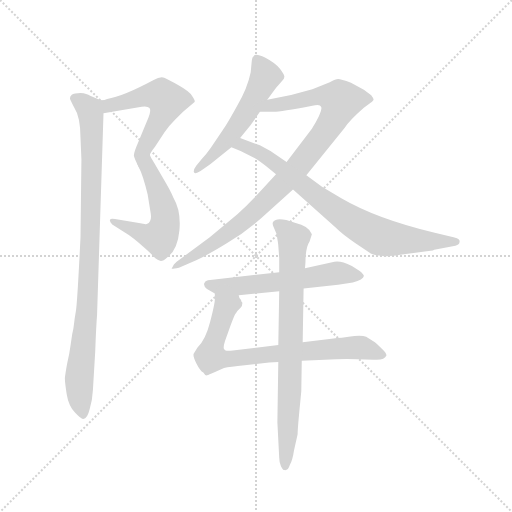
t = 0.00 s
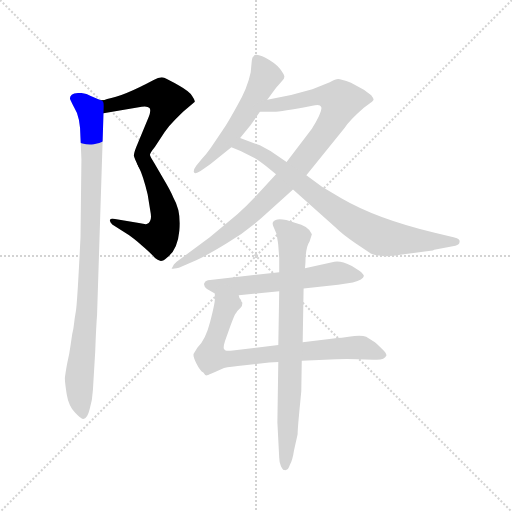
t = 1.54 s
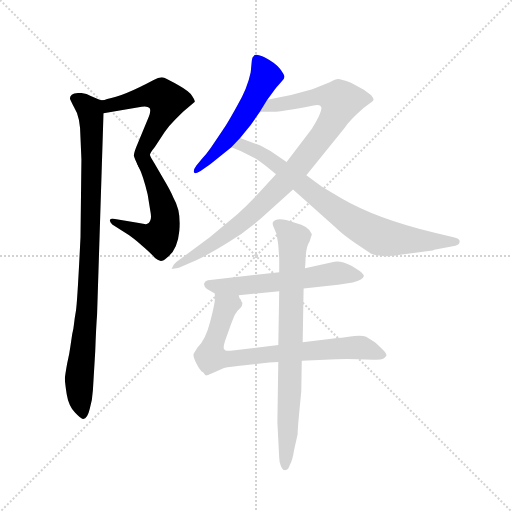
t = 3.07 s
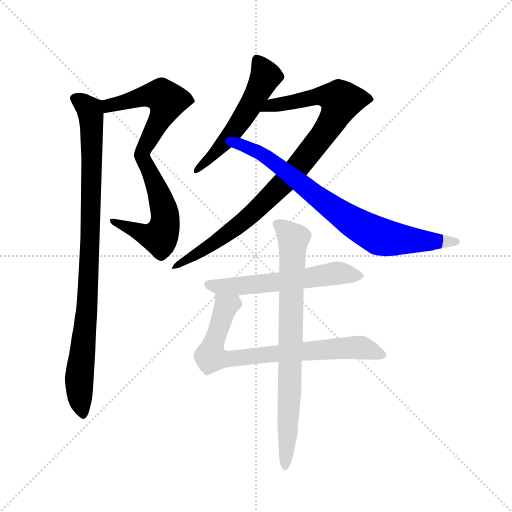
t = 4.61 s
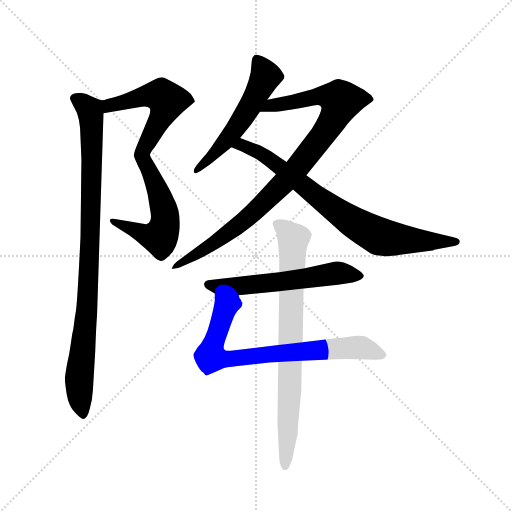
t = 6.15 s
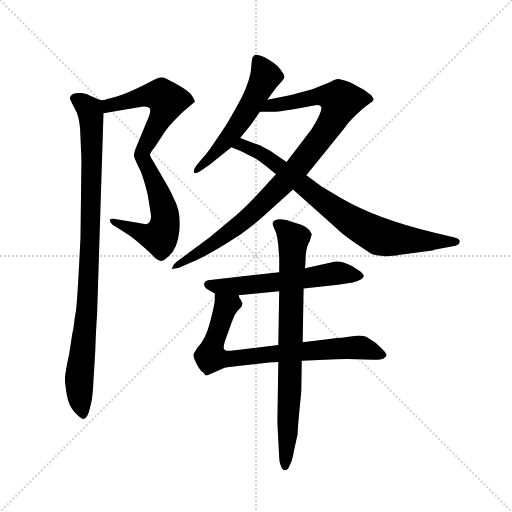
t = 7.68 s

The animated SVG that drew these frames (rendered in a browser with its animation timeline set to each time). Animation: 9 CSS @keyframes rules; one cycle of 7.68 s.

<svg version="1.1" viewBox="0 0 1024 1024" xmlns="http://www.w3.org/2000/svg">
  <g stroke="lightgray" stroke-dasharray="1,1" stroke-width="1" transform="scale(4, 4)">
    <line x1="0" y1="0" x2="256" y2="256"></line>
    <line x1="256" y1="0" x2="0" y2="256"></line>
    <line x1="128" y1="0" x2="128" y2="256"></line>
    <line x1="0" y1="128" x2="256" y2="128"></line>
  </g>
  <g transform="scale(0.92, -0.92) translate(60, -850)">
    <style type="text/css">
      
        @keyframes keyframes0 {
          from {
            stroke: blue;
            stroke-dashoffset: 548;
            stroke-width: 128;
          }
          64% {
            animation-timing-function: step-end;
            stroke: blue;
            stroke-dashoffset: 0;
            stroke-width: 128;
          }
          to {
            stroke: black;
            stroke-width: 1024;
          }
        }
        #make-me-a-hanzi-animation-0 {
          animation: keyframes0 0.6959635416666666s both;
          animation-delay: 0s;
          animation-timing-function: linear;
        }
      
        @keyframes keyframes1 {
          from {
            stroke: blue;
            stroke-dashoffset: 546;
            stroke-width: 128;
          }
          64% {
            animation-timing-function: step-end;
            stroke: blue;
            stroke-dashoffset: 0;
            stroke-width: 128;
          }
          to {
            stroke: black;
            stroke-width: 1024;
          }
        }
        #make-me-a-hanzi-animation-1 {
          animation: keyframes1 0.6943359375s both;
          animation-delay: 0.6959635416666666s;
          animation-timing-function: linear;
        }
      
        @keyframes keyframes2 {
          from {
            stroke: blue;
            stroke-dashoffset: 963;
            stroke-width: 128;
          }
          76% {
            animation-timing-function: step-end;
            stroke: blue;
            stroke-dashoffset: 0;
            stroke-width: 128;
          }
          to {
            stroke: black;
            stroke-width: 1024;
          }
        }
        #make-me-a-hanzi-animation-2 {
          animation: keyframes2 1.03369140625s both;
          animation-delay: 1.3902994791666665s;
          animation-timing-function: linear;
        }
      
        @keyframes keyframes3 {
          from {
            stroke: blue;
            stroke-dashoffset: 546;
            stroke-width: 128;
          }
          64% {
            animation-timing-function: step-end;
            stroke: blue;
            stroke-dashoffset: 0;
            stroke-width: 128;
          }
          to {
            stroke: black;
            stroke-width: 1024;
          }
        }
        #make-me-a-hanzi-animation-3 {
          animation: keyframes3 0.6943359375s both;
          animation-delay: 2.4239908854166665s;
          animation-timing-function: linear;
        }
      
        @keyframes keyframes4 {
          from {
            stroke: blue;
            stroke-dashoffset: 948;
            stroke-width: 128;
          }
          76% {
            animation-timing-function: step-end;
            stroke: blue;
            stroke-dashoffset: 0;
            stroke-width: 128;
          }
          to {
            stroke: black;
            stroke-width: 1024;
          }
        }
        #make-me-a-hanzi-animation-4 {
          animation: keyframes4 1.021484375s both;
          animation-delay: 3.1183268229166665s;
          animation-timing-function: linear;
        }
      
        @keyframes keyframes5 {
          from {
            stroke: blue;
            stroke-dashoffset: 800;
            stroke-width: 128;
          }
          72% {
            animation-timing-function: step-end;
            stroke: blue;
            stroke-dashoffset: 0;
            stroke-width: 128;
          }
          to {
            stroke: black;
            stroke-width: 1024;
          }
        }
        #make-me-a-hanzi-animation-5 {
          animation: keyframes5 0.9010416666666666s both;
          animation-delay: 4.139811197916666s;
          animation-timing-function: linear;
        }
      
        @keyframes keyframes6 {
          from {
            stroke: blue;
            stroke-dashoffset: 587;
            stroke-width: 128;
          }
          66% {
            animation-timing-function: step-end;
            stroke: blue;
            stroke-dashoffset: 0;
            stroke-width: 128;
          }
          to {
            stroke: black;
            stroke-width: 1024;
          }
        }
        #make-me-a-hanzi-animation-6 {
          animation: keyframes6 0.7277018229166666s both;
          animation-delay: 5.040852864583333s;
          animation-timing-function: linear;
        }
      
        @keyframes keyframes7 {
          from {
            stroke: blue;
            stroke-dashoffset: 776;
            stroke-width: 128;
          }
          72% {
            animation-timing-function: step-end;
            stroke: blue;
            stroke-dashoffset: 0;
            stroke-width: 128;
          }
          to {
            stroke: black;
            stroke-width: 1024;
          }
        }
        #make-me-a-hanzi-animation-7 {
          animation: keyframes7 0.8815104166666666s both;
          animation-delay: 5.7685546875s;
          animation-timing-function: linear;
        }
      
        @keyframes keyframes8 {
          from {
            stroke: blue;
            stroke-dashoffset: 799;
            stroke-width: 128;
          }
          72% {
            animation-timing-function: step-end;
            stroke: blue;
            stroke-dashoffset: 0;
            stroke-width: 128;
          }
          to {
            stroke: black;
            stroke-width: 1024;
          }
        }
        #make-me-a-hanzi-animation-8 {
          animation: keyframes8 0.9002278645833334s both;
          animation-delay: 6.650065104166667s;
          animation-timing-function: linear;
        }
      
    </style>
    
      <path d="M 165 604 L 248 618 Q 261 620 265 615 Q 269 610 263 595 L 236 530 Q 231 517 231 512 Q 232 506 241 488 C 248 474 253 486 266 513 Q 265 516 277 531 L 298 563 Q 308 577 321 590 L 338 607 L 363 628 Q 365 631 358 641 Q 352 651 329 664 Q 307 677 297 681 Q 288 684 274 676 Q 207 640 173 635 Q 168 632 159 632 C 129 628 135 599 165 604 Z" fill="lightgray"></path>
    
      <path d="M 241 488 Q 251 469 261 427 L 267 390 Q 270 375 266 369 Q 263 363 259 363 Q 256 362 242 365 L 190 374 Q 180 376 179 372 Q 178 368 184 362 L 220 339 Q 229 333 249 316 Q 270 298 277 289 Q 283 284 288 283 Q 293 281 304 291 Q 326 307 330 349 Q 334 391 317 420 Q 311 435 293 465 L 275 496 Q 267 509 266 513 C 253 540 228 515 241 488 Z" fill="lightgray"></path>
    
      <path d="M 115 550 L 117 504 L 115 334 Q 108 191 105 174 Q 102 157 101 147 Q 100 136 97 124 L 93 97 Q 91 81 86 60 Q 82 38 81 28 Q 81 18 85 -7 Q 89 -32 103 -47 Q 117 -62 121 -61 Q 130 -60 135 -39 Q 141 -19 142 2 L 147 86 Q 149 141 151 165 L 165 604 C 166 629 166 629 159 632 L 136 642 Q 129 647 115 648 Q 101 648 96 644 Q 92 640 92 636 Q 93 632 101 617 Q 115 596 115 550 Z" fill="lightgray"></path>
    
      <path d="M 521 633 L 537 655 Q 543 663 547 667 L 554 675 Q 559 680 558 685 Q 557 689 549 700 Q 539 713 516 725 Q 493 736 491 727 Q 488 726 487 714 L 485 693 Q 478 658 455 619 Q 433 579 424 567 L 398 528 Q 389 515 380 506 L 367 490 Q 359 479 362 475 Q 365 471 376 478 L 397 493 L 443 530 L 462 550 L 485 578 L 505 607 L 521 633 Z" fill="lightgray"></path>
    
      <path d="M 606 469 L 689 572 Q 699 588 731 616 L 745 626 Q 752 631 752 633 Q 753 635 747 643 L 731 655 L 703 670 Q 681 678 675 678 Q 670 678 657 671 L 619 656 Q 570 641 521 633 C 491 628 475 607 505 607 L 533 607 Q 545 606 619 620 Q 636 624 638 618 Q 643 611 618 570 L 563 498 L 540 471 L 504 432 Q 479 405 456 384 L 396 334 L 324 281 L 318 275 L 313 266 Q 314 265 329 268 L 359 281 Q 386 292 433 321 Q 480 349 524 390 L 577 438 L 606 469 Z" fill="lightgray"></path>
    
      <path d="M 810 296 L 876 305 Q 882 305 884 307 L 930 316 Q 939 318 939 324 Q 940 327 937 330 Q 935 332 926 334 L 885 344 Q 759 374 682 419 L 640 444 L 606 469 L 563 498 L 528 522 L 505 534 L 462 550 C 434 560 415 541 443 530 L 463 522 L 498 504 Q 516 492 540 471 L 577 438 L 669 356 Q 685 340 712 322 L 746 299 Q 753 295 770 294 Q 781 291 810 296 Z" fill="lightgray"></path>
    
      <path d="M 600 223 L 675 231 L 707 236 Q 730 242 731 250 Q 731 254 722 261 L 705 272 Q 680 284 667 281 L 603 267 L 547 258 L 392 241 Q 386 240 384 234 Q 382 228 390 222 L 407 212 L 459 208 L 547 217 L 600 223 Z" fill="lightgray"></path>
    
      <path d="M 525 62 L 545 63 L 596 66 L 671 69 Q 695 70 716 69 L 752 68 Q 776 66 780 77 Q 781 82 769 93 Q 758 104 755 106 L 736 118 Q 725 122 698 118 L 683 116 Q 671 116 665 114 L 598 106 L 545 100 L 446 88 Q 429 86 428 90 Q 424 92 429 108 L 441 142 Q 450 166 452 168 Q 454 170 456 174 L 463 181 Q 467 185 467 192 Q 464 195 464 198 Q 459 203 459 208 C 446 235 408 242 407 212 L 407 199 Q 407 190 397 151 Q 387 111 369 94 L 361 81 Q 359 75 367 60 Q 375 44 382 40 Q 386 33 390 34 Q 394 35 405 40 L 427 50 Q 439 53 472 56 L 525 62 Z" fill="lightgray"></path>
    
      <path d="M 545 63 L 543 -68 L 547 -145 Q 547 -156 551 -164 Q 555 -172 558 -172 Q 566 -174 570 -161 Q 576 -151 579 -130 L 587 -94 Q 587 -81 593 -21 L 595 0 L 596 66 L 598 106 L 600 223 L 603 267 L 604 279 Q 604 312 613 325 L 618 341 Q 612 359 581 366 Q 542 380 534 368 Q 531 365 535 356 L 541 342 Q 545 320 545 316 L 547 289 L 547 258 L 547 217 L 545 100 L 545 63 Z" fill="lightgray"></path>
    
    
      <clipPath id="make-me-a-hanzi-clip-0">
        <path d="M 165 604 L 248 618 Q 261 620 265 615 Q 269 610 263 595 L 236 530 Q 231 517 231 512 Q 232 506 241 488 C 248 474 253 486 266 513 Q 265 516 277 531 L 298 563 Q 308 577 321 590 L 338 607 L 363 628 Q 365 631 358 641 Q 352 651 329 664 Q 307 677 297 681 Q 288 684 274 676 Q 207 640 173 635 Q 168 632 159 632 C 129 628 135 599 165 604 Z"></path>
      </clipPath>
      <path clip-path="url(#make-me-a-hanzi-clip-0)" d="M 168 627 L 183 621 L 279 644 L 293 641 L 303 631 L 296 605 L 240 497" fill="none" id="make-me-a-hanzi-animation-0" stroke-dasharray="420 840" stroke-linecap="round"></path>
    
      <clipPath id="make-me-a-hanzi-clip-1">
        <path d="M 241 488 Q 251 469 261 427 L 267 390 Q 270 375 266 369 Q 263 363 259 363 Q 256 362 242 365 L 190 374 Q 180 376 179 372 Q 178 368 184 362 L 220 339 Q 229 333 249 316 Q 270 298 277 289 Q 283 284 288 283 Q 293 281 304 291 Q 326 307 330 349 Q 334 391 317 420 Q 311 435 293 465 L 275 496 Q 267 509 266 513 C 253 540 228 515 241 488 Z"></path>
      </clipPath>
      <path clip-path="url(#make-me-a-hanzi-clip-1)" d="M 263 508 L 263 481 L 299 382 L 294 345 L 287 335 L 277 335 L 185 369" fill="none" id="make-me-a-hanzi-animation-1" stroke-dasharray="418 836" stroke-linecap="round"></path>
    
      <clipPath id="make-me-a-hanzi-clip-2">
        <path d="M 115 550 L 117 504 L 115 334 Q 108 191 105 174 Q 102 157 101 147 Q 100 136 97 124 L 93 97 Q 91 81 86 60 Q 82 38 81 28 Q 81 18 85 -7 Q 89 -32 103 -47 Q 117 -62 121 -61 Q 130 -60 135 -39 Q 141 -19 142 2 L 147 86 Q 149 141 151 165 L 165 604 C 166 629 166 629 159 632 L 136 642 Q 129 647 115 648 Q 101 648 96 644 Q 92 640 92 636 Q 93 632 101 617 Q 115 596 115 550 Z"></path>
      </clipPath>
      <path clip-path="url(#make-me-a-hanzi-clip-2)" d="M 102 636 L 134 611 L 140 566 L 131 205 L 112 17 L 121 -53" fill="none" id="make-me-a-hanzi-animation-2" stroke-dasharray="835 1670" stroke-linecap="round"></path>
    
      <clipPath id="make-me-a-hanzi-clip-3">
        <path d="M 521 633 L 537 655 Q 543 663 547 667 L 554 675 Q 559 680 558 685 Q 557 689 549 700 Q 539 713 516 725 Q 493 736 491 727 Q 488 726 487 714 L 485 693 Q 478 658 455 619 Q 433 579 424 567 L 398 528 Q 389 515 380 506 L 367 490 Q 359 479 362 475 Q 365 471 376 478 L 397 493 L 443 530 L 462 550 L 485 578 L 505 607 L 521 633 Z"></path>
      </clipPath>
      <path clip-path="url(#make-me-a-hanzi-clip-3)" d="M 501 717 L 517 682 L 488 626 L 434 548 L 368 481" fill="none" id="make-me-a-hanzi-animation-3" stroke-dasharray="418 836" stroke-linecap="round"></path>
    
      <clipPath id="make-me-a-hanzi-clip-4">
        <path d="M 606 469 L 689 572 Q 699 588 731 616 L 745 626 Q 752 631 752 633 Q 753 635 747 643 L 731 655 L 703 670 Q 681 678 675 678 Q 670 678 657 671 L 619 656 Q 570 641 521 633 C 491 628 475 607 505 607 L 533 607 Q 545 606 619 620 Q 636 624 638 618 Q 643 611 618 570 L 563 498 L 540 471 L 504 432 Q 479 405 456 384 L 396 334 L 324 281 L 318 275 L 313 266 Q 314 265 329 268 L 359 281 Q 386 292 433 321 Q 480 349 524 390 L 577 438 L 606 469 Z"></path>
      </clipPath>
      <path clip-path="url(#make-me-a-hanzi-clip-4)" d="M 512 612 L 530 621 L 632 641 L 662 639 L 681 631 L 667 595 L 645 561 L 563 459 L 473 372 L 418 329 L 323 270" fill="none" id="make-me-a-hanzi-animation-4" stroke-dasharray="820 1640" stroke-linecap="round"></path>
    
      <clipPath id="make-me-a-hanzi-clip-5">
        <path d="M 810 296 L 876 305 Q 882 305 884 307 L 930 316 Q 939 318 939 324 Q 940 327 937 330 Q 935 332 926 334 L 885 344 Q 759 374 682 419 L 640 444 L 606 469 L 563 498 L 528 522 L 505 534 L 462 550 C 434 560 415 541 443 530 L 463 522 L 498 504 Q 516 492 540 471 L 577 438 L 669 356 Q 685 340 712 322 L 746 299 Q 753 295 770 294 Q 781 291 810 296 Z"></path>
      </clipPath>
      <path clip-path="url(#make-me-a-hanzi-clip-5)" d="M 450 533 L 466 536 L 515 512 L 670 392 L 768 335 L 931 325" fill="none" id="make-me-a-hanzi-animation-5" stroke-dasharray="672 1344" stroke-linecap="round"></path>
    
      <clipPath id="make-me-a-hanzi-clip-6">
        <path d="M 600 223 L 675 231 L 707 236 Q 730 242 731 250 Q 731 254 722 261 L 705 272 Q 680 284 667 281 L 603 267 L 547 258 L 392 241 Q 386 240 384 234 Q 382 228 390 222 L 407 212 L 459 208 L 547 217 L 600 223 Z"></path>
      </clipPath>
      <path clip-path="url(#make-me-a-hanzi-clip-6)" d="M 393 231 L 479 230 L 673 256 L 722 252" fill="none" id="make-me-a-hanzi-animation-6" stroke-dasharray="459 918" stroke-linecap="round"></path>
    
      <clipPath id="make-me-a-hanzi-clip-7">
        <path d="M 525 62 L 545 63 L 596 66 L 671 69 Q 695 70 716 69 L 752 68 Q 776 66 780 77 Q 781 82 769 93 Q 758 104 755 106 L 736 118 Q 725 122 698 118 L 683 116 Q 671 116 665 114 L 598 106 L 545 100 L 446 88 Q 429 86 428 90 Q 424 92 429 108 L 441 142 Q 450 166 452 168 Q 454 170 456 174 L 463 181 Q 467 185 467 192 Q 464 195 464 198 Q 459 203 459 208 C 446 235 408 242 407 212 L 407 199 Q 407 190 397 151 Q 387 111 369 94 L 361 81 Q 359 75 367 60 Q 375 44 382 40 Q 386 33 390 34 Q 394 35 405 40 L 427 50 Q 439 53 472 56 L 525 62 Z"></path>
      </clipPath>
      <path clip-path="url(#make-me-a-hanzi-clip-7)" d="M 413 206 L 431 184 L 399 84 L 398 78 L 411 70 L 721 95 L 772 78" fill="none" id="make-me-a-hanzi-animation-7" stroke-dasharray="648 1296" stroke-linecap="round"></path>
    
      <clipPath id="make-me-a-hanzi-clip-8">
        <path d="M 545 63 L 543 -68 L 547 -145 Q 547 -156 551 -164 Q 555 -172 558 -172 Q 566 -174 570 -161 Q 576 -151 579 -130 L 587 -94 Q 587 -81 593 -21 L 595 0 L 596 66 L 598 106 L 600 223 L 603 267 L 604 279 Q 604 312 613 325 L 618 341 Q 612 359 581 366 Q 542 380 534 368 Q 531 365 535 356 L 541 342 Q 545 320 545 316 L 547 289 L 547 258 L 547 217 L 545 100 L 545 63 Z"></path>
      </clipPath>
      <path clip-path="url(#make-me-a-hanzi-clip-8)" d="M 543 363 L 578 331 L 560 -164" fill="none" id="make-me-a-hanzi-animation-8" stroke-dasharray="671 1342" stroke-linecap="round"></path>
    
  </g>
</svg>
